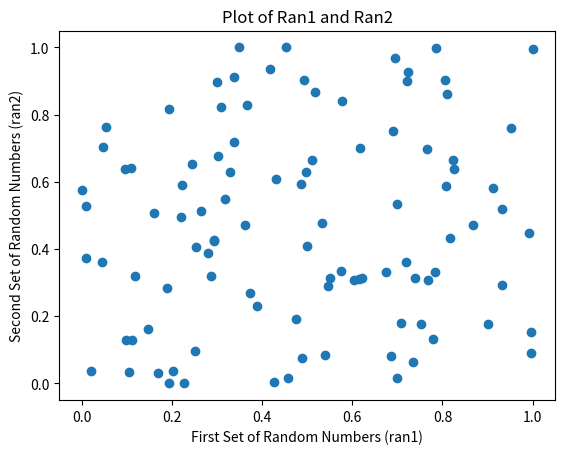

Python code for this plot:
import pandas as pd
import matplotlib.pyplot as plt
seed1 = 1982537
seed2 = 1258965
random_numbers = []
for i in range(100):
    ran1=(16807*seed1)%((2**31)-1)
    ran2=(16807*seed2)%((2**31)-1)
    random_numbers.append({'ran1':ran1,'ran2':ran2})
    seed1 = ran1
    seed2 = ran2

df = pd.DataFrame(random_numbers)
df['ran1_norm'] = (df['ran1']-min(df['ran1']))/(max(df['ran1'])-min(df['ran1']))
df['ran2_norm'] = (df['ran2']-min(df['ran2']))/(max(df['ran2'])-min(df['ran2']))

plt.scatter(df['ran1_norm'],df['ran2_norm'])
plt.xlabel('First Set of Random Numbers (ran1)')
plt.ylabel('Second Set of Random Numbers (ran2)')
plt.title('Plot of Ran1 and Ran2')
plt.show()

df.to_csv('double_random_numbers.csv',index=False)
